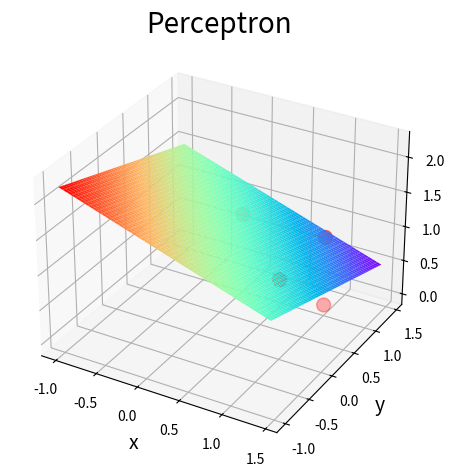

Here is the Python script that generated this plot: (Note: this script raises an exception after producing the figure.)
import sys,os,math,time
import matplotlib.pyplot as plt
import numpy as np
from numpy import *
from mpl_toolkits.mplot3d import Axes3D

def perceptron(w,x,l,lr):
    x1 = np.array([x[0],x[1],x[2],1])
    net = np.dot(w, x1)
    o = 1 if net >= 0 else 0
    w1 = np.array(w+lr*(l-o)*x1)
    return w1

def main():
    xdim = [(1,1,1), (1,1,0), (1,0,1), (0,1,1)]
    ldim = [1,0,0,0]

    dimension = len(xdim[0])
    # w = np.zeros(dimension+1) # 如果初始权重为0向量，学习率大小对收敛无影响
    w = np.array([1,0,1,0])
    lr = 1
    lr_list = [0.05, 0.06, 0.07, 0.08, 0.09, 0.1, 0.15, 0.2, 0.25, 0.3, 0.4, 0.5, 1, 2, 3] # 学习率存在一个最优值，记不太小也不太大
    epochs = 30
    flag = []

    for lr in lr_list:
        w = np.array([1, 0, 1, 0])
        w_history = []
        for epoch in range(epochs):
            for x,l in zip(xdim,ldim):
                w = perceptron(w,x,l,lr)
            w_history.append(w)
            # print(w)
            if epoch >= 1 and sum([square(i-j) for i,j in zip(w,w_history[epoch-1])]) == 0:
                flag.append(epoch+1)
                break
    # 绘制散点图
    x_scar = [[], [], []]
    for index1, point in enumerate(xdim):
        for index2, cordinate in enumerate(point):
            x_scar[index2].append(cordinate)
    fig = plt.figure()
    ax = plt.axes(projection='3d')
    ax.scatter(x_scar[0], x_scar[1], x_scar[2], s=100, c='r',)

    # 绘制曲面
    xx = np.arange(-1, 1.5, 0.05)
    yy = np.arange(-1, 1.5, 0.05)
    X, Y = np.meshgrid(xx, yy)
    # Z = np.sin(X) + np.cos(Y)
    Z = -(w[3]+w[0]*X+w[1]*Y)/w[2]
    ax.plot_surface(X, Y, Z, rstride=1, cstride=1, cmap='rainbow') # rstride和cstride为横竖方向的步长

    ax.set_xlabel('x', fontsize=14)
    ax.set_ylabel('y', fontsize=14)
    ax.set_zlabel('z', fontsize=14)
    plt.tick_params(labelsize=10)
    plt.title('Perceptron', fontsize=20)
    plt.tight_layout()
    plt.savefig('./task2_picture/task2_1.png')
    plt.show()

    # 绘制lr曲线
    plt.figure()
    plt.plot(lr_list, flag)
    plt.xlabel('learning rate', fontsize=14)
    plt.ylabel('epochs', fontsize=14)
    plt.tick_params(labelsize=10)
    plt.title('The relation between leaning rate and convergence', fontsize=15)
    plt.tight_layout()
    plt.savefig('./task2_picture/lr.png')
    plt.show()
    print(flag)


if __name__ == '__main__':
    main()